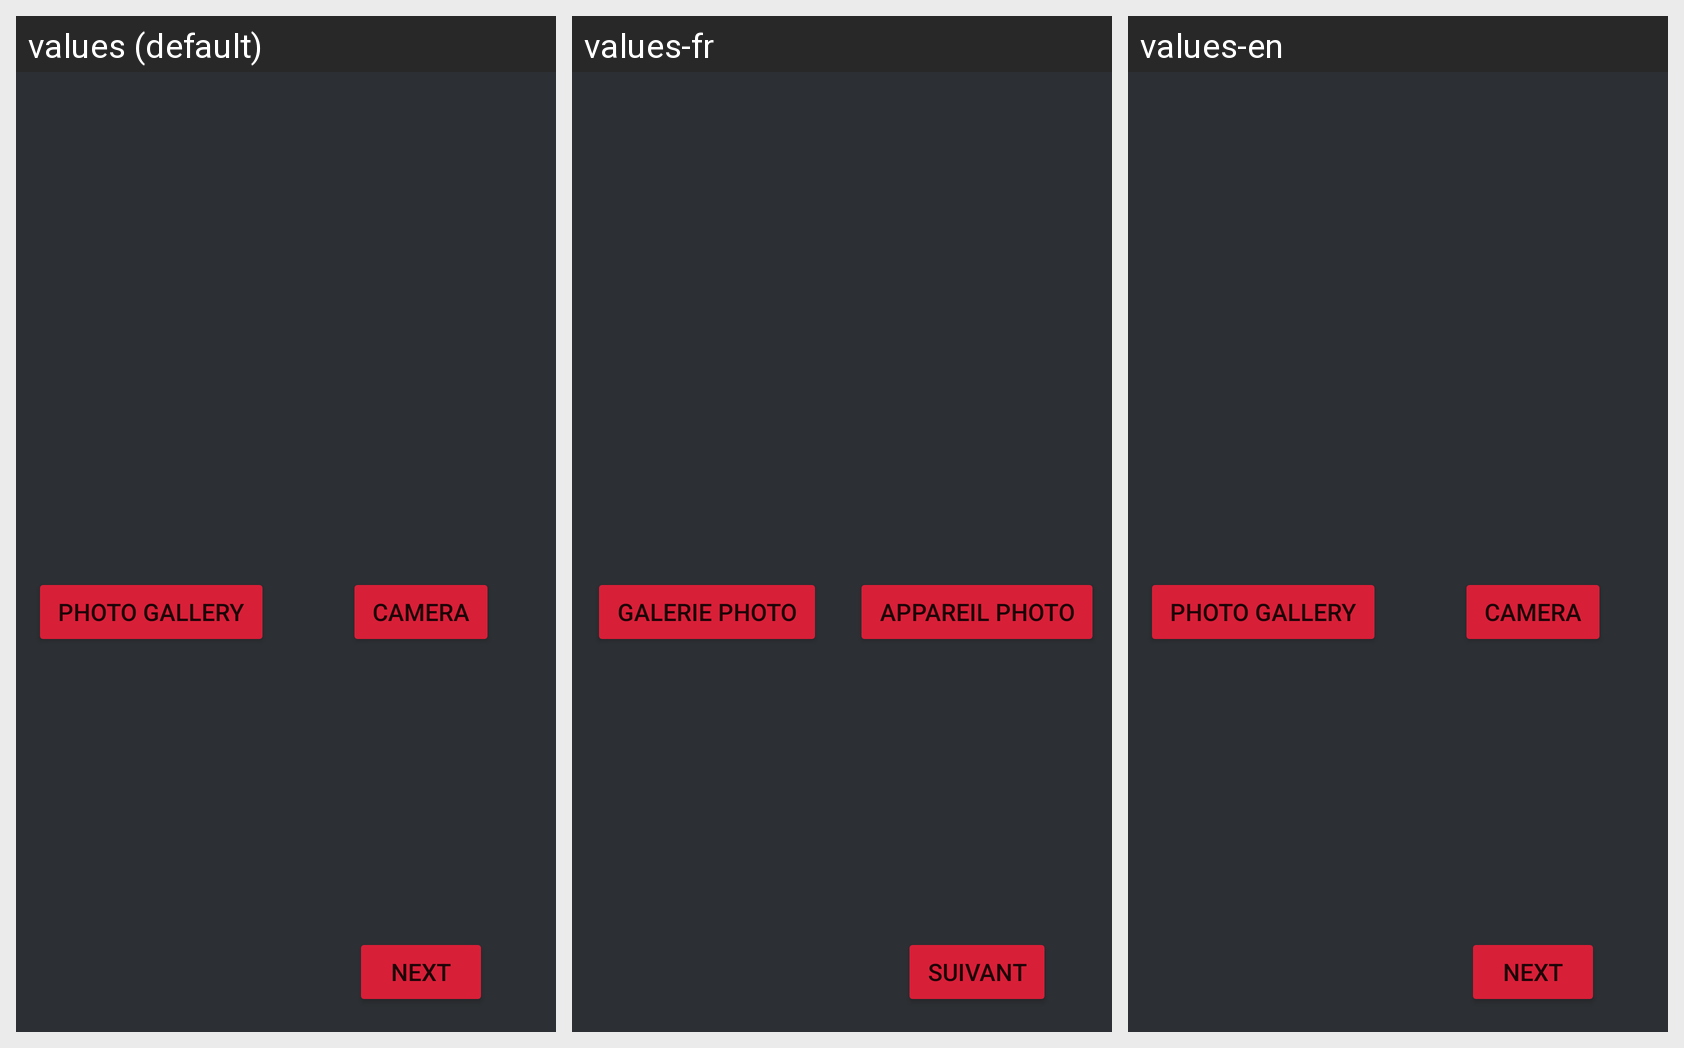

The Android screen above is rendered under several locales of the same app. Produce the string resources it draws, with the default and per-locale values.
Android screen res/layout/activity_take_picture.xml rendered under 3 locales, left to right: values (default), values-fr, values-en. Device: Nexus 5 (rendered at 1080×1920; each locale shown at half size, 540×960, under a caption strip naming it); theme Theme.Lootin.
Strings drawn on this screen, with the default value and each locale's value (text and hints the layout hard-codes, and strings that could not be matched under every locale, appear in the picture but are not listed):

takePicture
  values: CAMERA
  values-fr: APPAREIL PHOTO
  values-en: CAMERA

pickPicture
  values: PHOTO GALLERY
  values-fr: GALERIE PHOTO
  values-en: PHOTO GALLERY

next
  values: NEXT
  values-fr: SUIVANT
  values-en: NEXT
